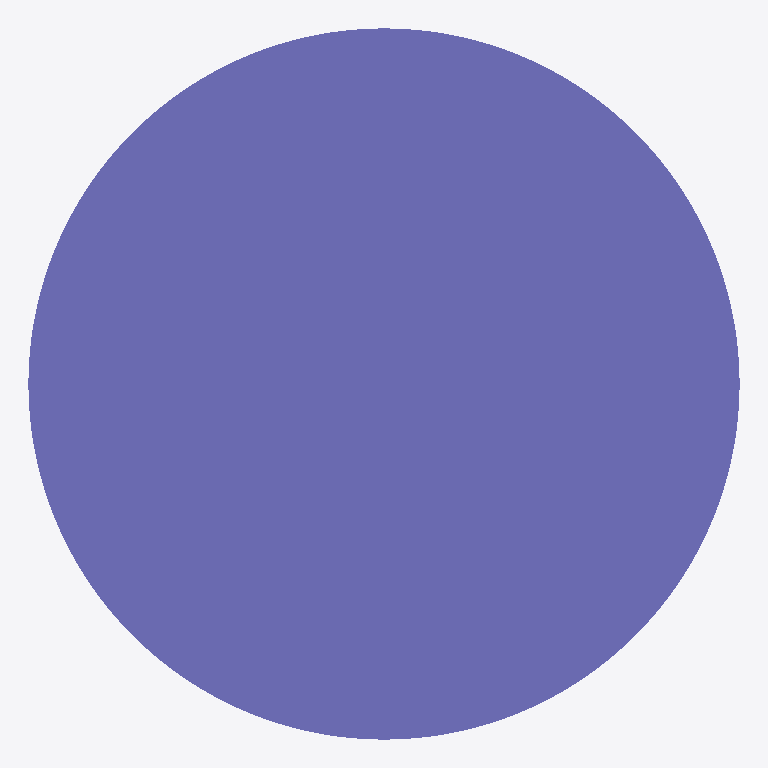
Plan cut of the same IFC building model at storey 'Default Building Storey' (level 0.00 m, cut at 1.40 m), seen from above with north up, elements coloured by IFC class: 1 column (violet). Cut surfaces are drawn darker.
Extent 450.0 m × 450.0 m × 3500.0 m (x, y, z). Storeys (1): Default Building Storey at 0.00 m. Elements (1): 1 IfcColumn.

HEADER;
FILE_DESCRIPTION(('ViewDefinition [CoordinationView]'),'2;1');
FILE_NAME('/Users/macbook/Desktop/BIM/data/rst_advanced/IfcColumn24.ifc','2018-08-31T00:12:28-0400',('Unknown Author','info@ifctoolsproject.com'),('Unknown Organization'),'IFC Tools Project - IFC2x3 Java Toolbox','IFC2x3 Java Toolbox 2.0','Unknown Authorizer');
FILE_SCHEMA(('IFC2X3'));
ENDSEC;
DATA;
#49=IFCPROJECT('0C$Q48Sz5128YVnsOLtGBe',#41,'Default Project','Description of Default Project',$,$,$,(#44),#48);
#51=IFCBUILDING('1UkRWOWjv3BvyM9p0aC5B1',#41,'Default Building','Description',$,#50,$,$,.ELEMENT.,$,$,$);
#52=IFCBUILDINGSTOREY('2pIj5x3X90YvJ3LAkHsTLa',#41,'Default Building Storey','Description',$,#50,$,$,.ELEMENT.,$);
#1=IFCCOLUMN('18YHwga450Mw4Fy6M5t_8y',#2,'M_Concrete-Round-Column:450mm:122503',$,'450mm',#3,#4,'122503');
ENDSEC;
